Dataset: Water_images (GitHub, sk1252k5/Water_Quality). Classes: bersih, keruh, kotor.

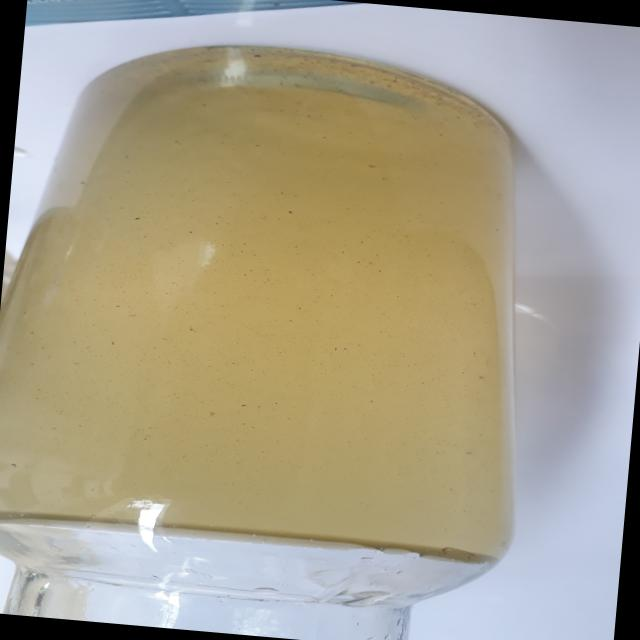
Label: keruh

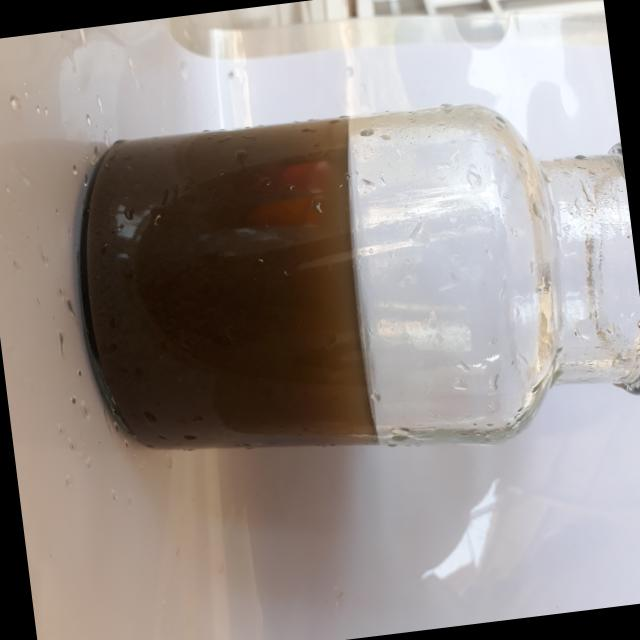
Label: kotor

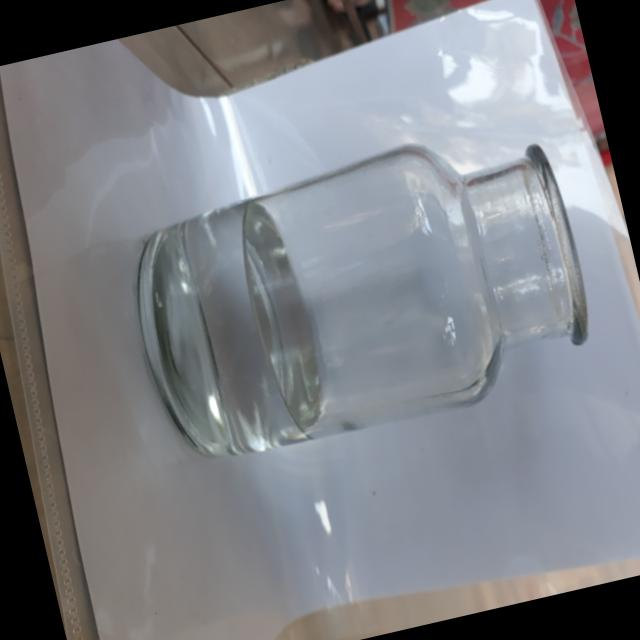
Label: bersih

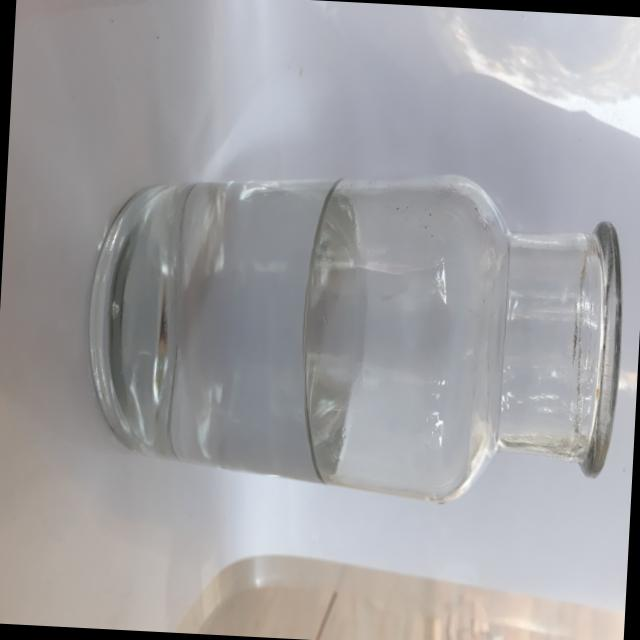
Label: bersih

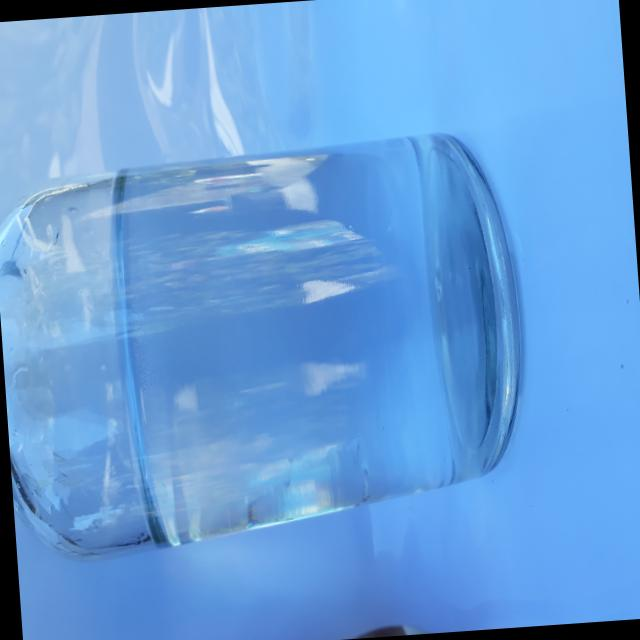
Label: bersih

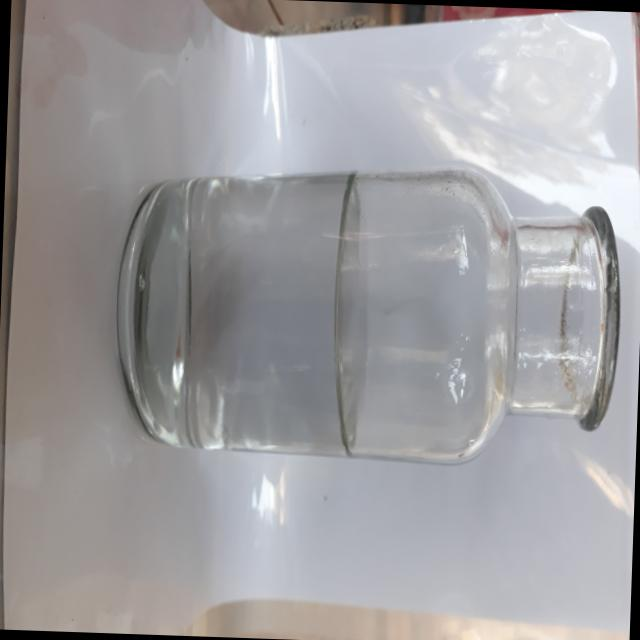
Label: bersih
